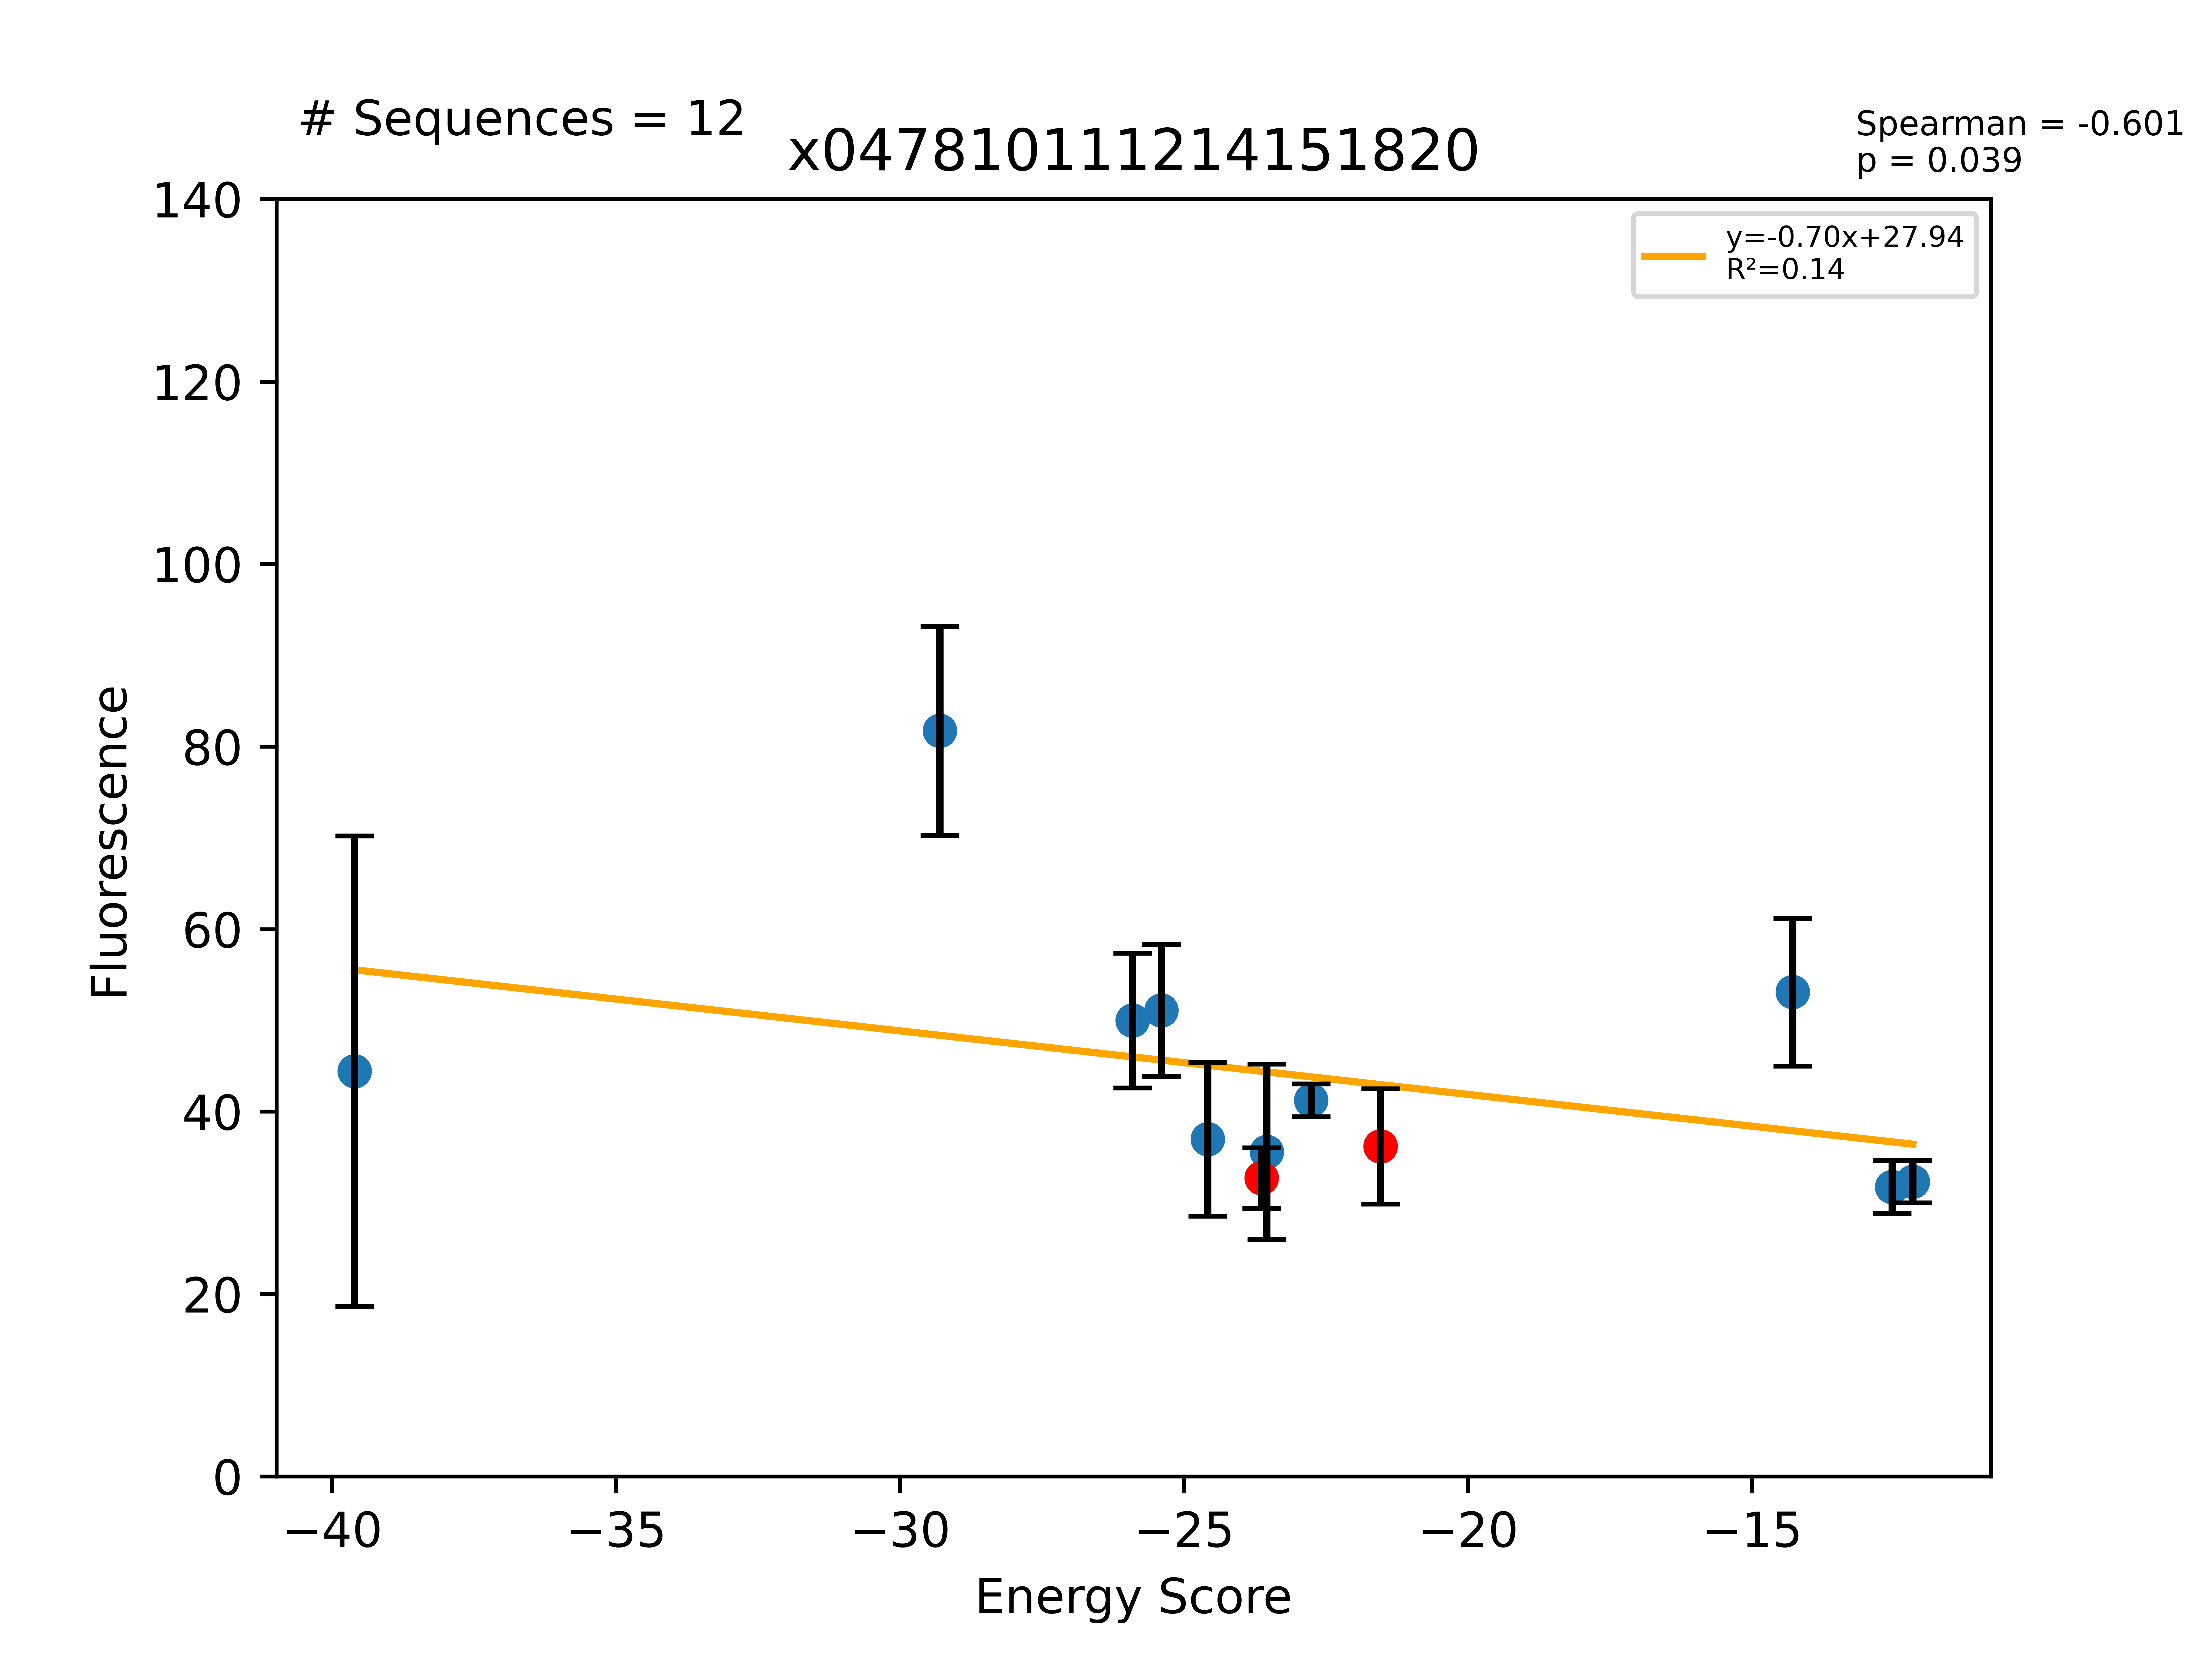

Source data for this figure (header and first rows):
Sequence, EnergyScore, Fluorescence, FluorStdDev, PercentGpa, PercentGpaStdDev, MaltosePercentDiff, Dimer, Monomer, DimerDiff, VDWDimer, VDWDiff, HBONDDimer, HBONDDiff, IMM1Dimer, IMM1Diff, SequenceProbability, DimerSasa, MonomerSasa, startXShift, xShift, xShiftDiff, startCrossingAngle, crossingAngle
LLLLVLLLILTTTLYALLILI, -39.61, 56208, 32601, 44.43, 25.77, -100.0, -420.8, -381.2, 0.2154, -77.24, -0.1416, -94.68, 1.537, -248.9, -1.18, 3.06932e-05, 3725, 4675, 10.64, 9.983, 0.662, 29.93, 28.14
LLLLVLLYILTSTLYALLILI, -29.3, 103397, 14495, 81.74, 11.46, -100.0, -405.4, -376.1, 15.57, -59.14, 17.95, -96.2, 0.01697, -250.1, -2.398, 1.73219e-05, 3757, 4786, 10.64, 9.983, 0.662, 29.93, 28.14
LLLLVLLLILYSTLYALLILI, -25.91, 63218, 9347, 49.98, 7.39, -100.0, -407.6, -381.7, 13.37, -73.75, 3.344, -82.46, 13.76, -251.4, -3.739, 3.93149e-05, 3746, 4781, 10.64, 9.983, 0.662, 29.93, 28.14
LLLLFLLVTLAFILTILLILI, -25.4, 64611, 9135, 51.08, 7.222, , -386.5, -361.1, 1.236, -59.06, 14.8, -80.83, -13.78, -246.6, 0.2137, 5.82054e-05, 3774, 4802, 10.18, 10.03, 0.1547, 36.09, 36.36
LLLLVLLLILTLTLYALLILI, -24.58, 46775, 10677, 36.98, 8.44, -100.0, -410.7, -386.1, 10.3, -86.18, -9.085, -75.35, 20.87, -249.2, -1.48, 6.96632e-05, 3707, 4717, 10.64, 9.983, 0.662, 29.93, 28.14
LLLLFLLVLLAFILTILLILI, -23.63, 41390, 4193, 32.72, 3.315, -100.0, -387.7, -364.1, -6.324, -73.87, -2.448, -67.05, 7.49169e-05, -246.8, -3.876, 0.0001321, 4001, 0.0, 10.18, 10.03, 0.1547, 36.09, 36.36
LLLLVLLLILSSTLYALLILI, -23.55, 45023, 12152, 35.59, 9.607, -100.0, -424.2, -400.6, -3.192, -79.93, -2.833, -97.76, -1.539, -246.5, 1.18, 9.20795e-05, 3718, 4693, 10.64, 9.983, 0.662, 29.93, 28.14
LLLLFLLTLLAFILTILLILI, -22.76, 52174, 2275, 41.25, 1.799, -100.0, -392.6, -369.9, -4.885, -64.43, 9.433, -80.78, -13.73, -247.4, -0.5856, 5.82054e-05, 3775, 4805, 10.18, 10.03, 0.1547, 36.09, 36.36
LLLLVLLLILTSTLYALLILI, -21.54, 45768, 7985, 36.18, 6.312, -100.0, -421, -399.5, -15.48, -77.1, -8.643, -96.22, -0.0331, -247.7, -6.8, 9.20795e-05, 3800, 0.0, 10.64, 9.983, 0.662, 29.93, 28.14
LLLLFLLVWLAFILTILLILI, -14.28, 67158, 10234, 53.09, 8.091, -100.0, -378.1, -363.8, 9.65, -58.76, 15.1, -67.07, -0.01473, -252.3, -5.44, 4.97035e-05, 3807, 4912, 10.18, 10.03, 0.1547, 36.09, 36.36
LLLLWLLVLLAFILTILLILI, -12.54, 40137, 3668, 31.73, 2.9, -100.0, -395.3, -382.8, -7.561, -78.04, -4.175, -67.05, 2.84217e-14, -250.2, -3.386, 9.9407e-05, 3788, 4895, 10.18, 10.03, 0.1547, 36.09, 36.36
LLLLFLLVLLAFILFILLILI, -12.17, 40871, 2931, 32.31, 2.317, -100.0, -365.7, -353.5, 22.07, -63.57, 10.29, -53.35, 13.7, -248.7, -1.927, 4.99729e-05, 3743, 4884, 10.18, 10.03, 0.1547, 36.09, 36.36
